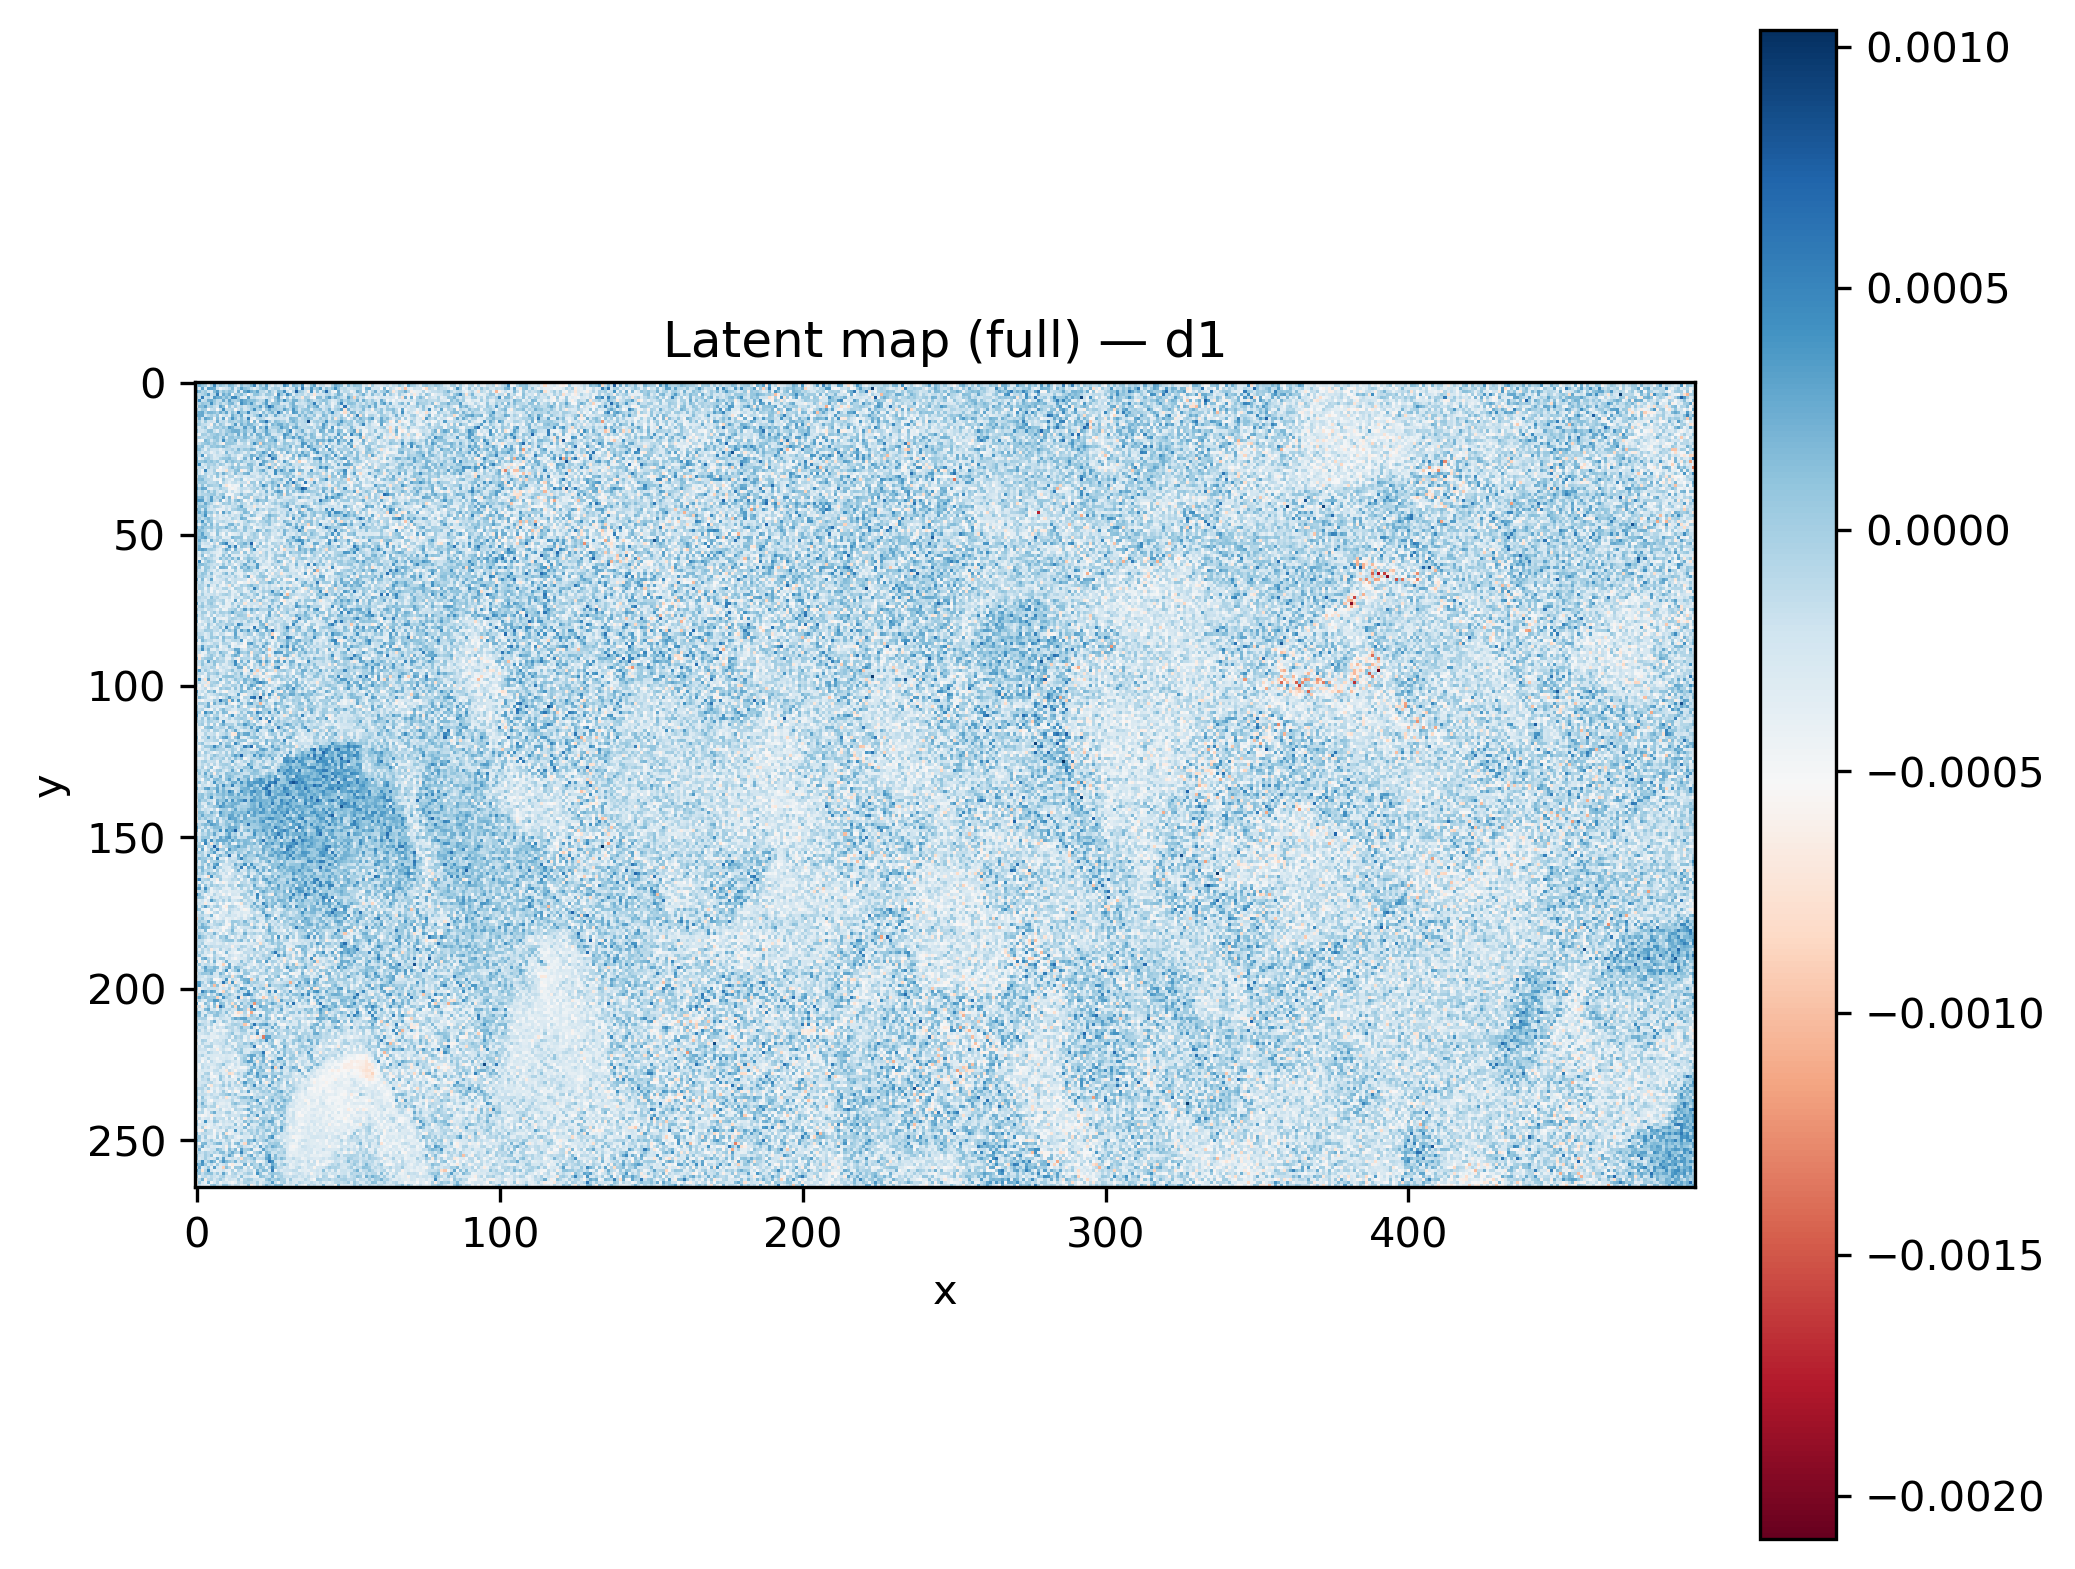

Source data for this figure (header and first rows):
x, y, latent_d1
370, 24, -0.0002438
145, 35, -0.0002005
390, 35, -0.0001763
165, 28, -0.0003298
158, 208, -0.0002039
217, 201, -0.0004139
141, 80, -1.2084143e-05
442, 192, -0.0003819
255, 158, -0.0002089
368, 41, -0.0005578
308, 186, -2.044742e-05
379, 99, -0.0008287
398, 69, -0.0002677
27, 8, -7.063639e-05
460, 185, 0.0001371
371, 150, -0.0003333
269, 33, -0.0004838
253, 53, 0.0001019
160, 236, -0.0004999
76, 61, -0.000141
49, 153, 0.0002262
322, 64, -0.0002554
334, 169, -1.1677155e-05
85, 256, -0.0006826
180, 79, -0.0004768
294, 182, -0.0002903
329, 178, -0.0002567
289, 55, -0.0002044
207, 207, -0.0005228
365, 24, 6.401609e-05
493, 200, -6.494089e-05
255, 210, 4.5785448e-05
184, 114, -0.0001429
246, 71, -9.637722e-05
7, 103, -6.769062e-05
422, 209, -0.0001343
331, 43, -0.000179
487, 233, 0.0001119
264, 260, 2.9532006e-05
266, 158, -0.0002112
392, 80, 0.0001917
0, 221, -0.0002583
106, 112, -0.0003792
101, 202, -0.0001388
287, 38, -0.0001982
467, 166, -0.0003451
483, 37, -0.000297
232, 77, 0.000241
458, 146, 0.0003098
334, 176, -0.000398
93, 166, 0.0001004
162, 87, -4.6450412e-05
205, 244, -0.0001474
118, 210, -0.0005039
72, 37, 0.0001093
178, 213, -7.0577953e-06
325, 252, -0.0006462
241, 80, -4.088739e-06
484, 140, 9.675254e-05
408, 11, 6.970507e-05
... 131,610 more rows
